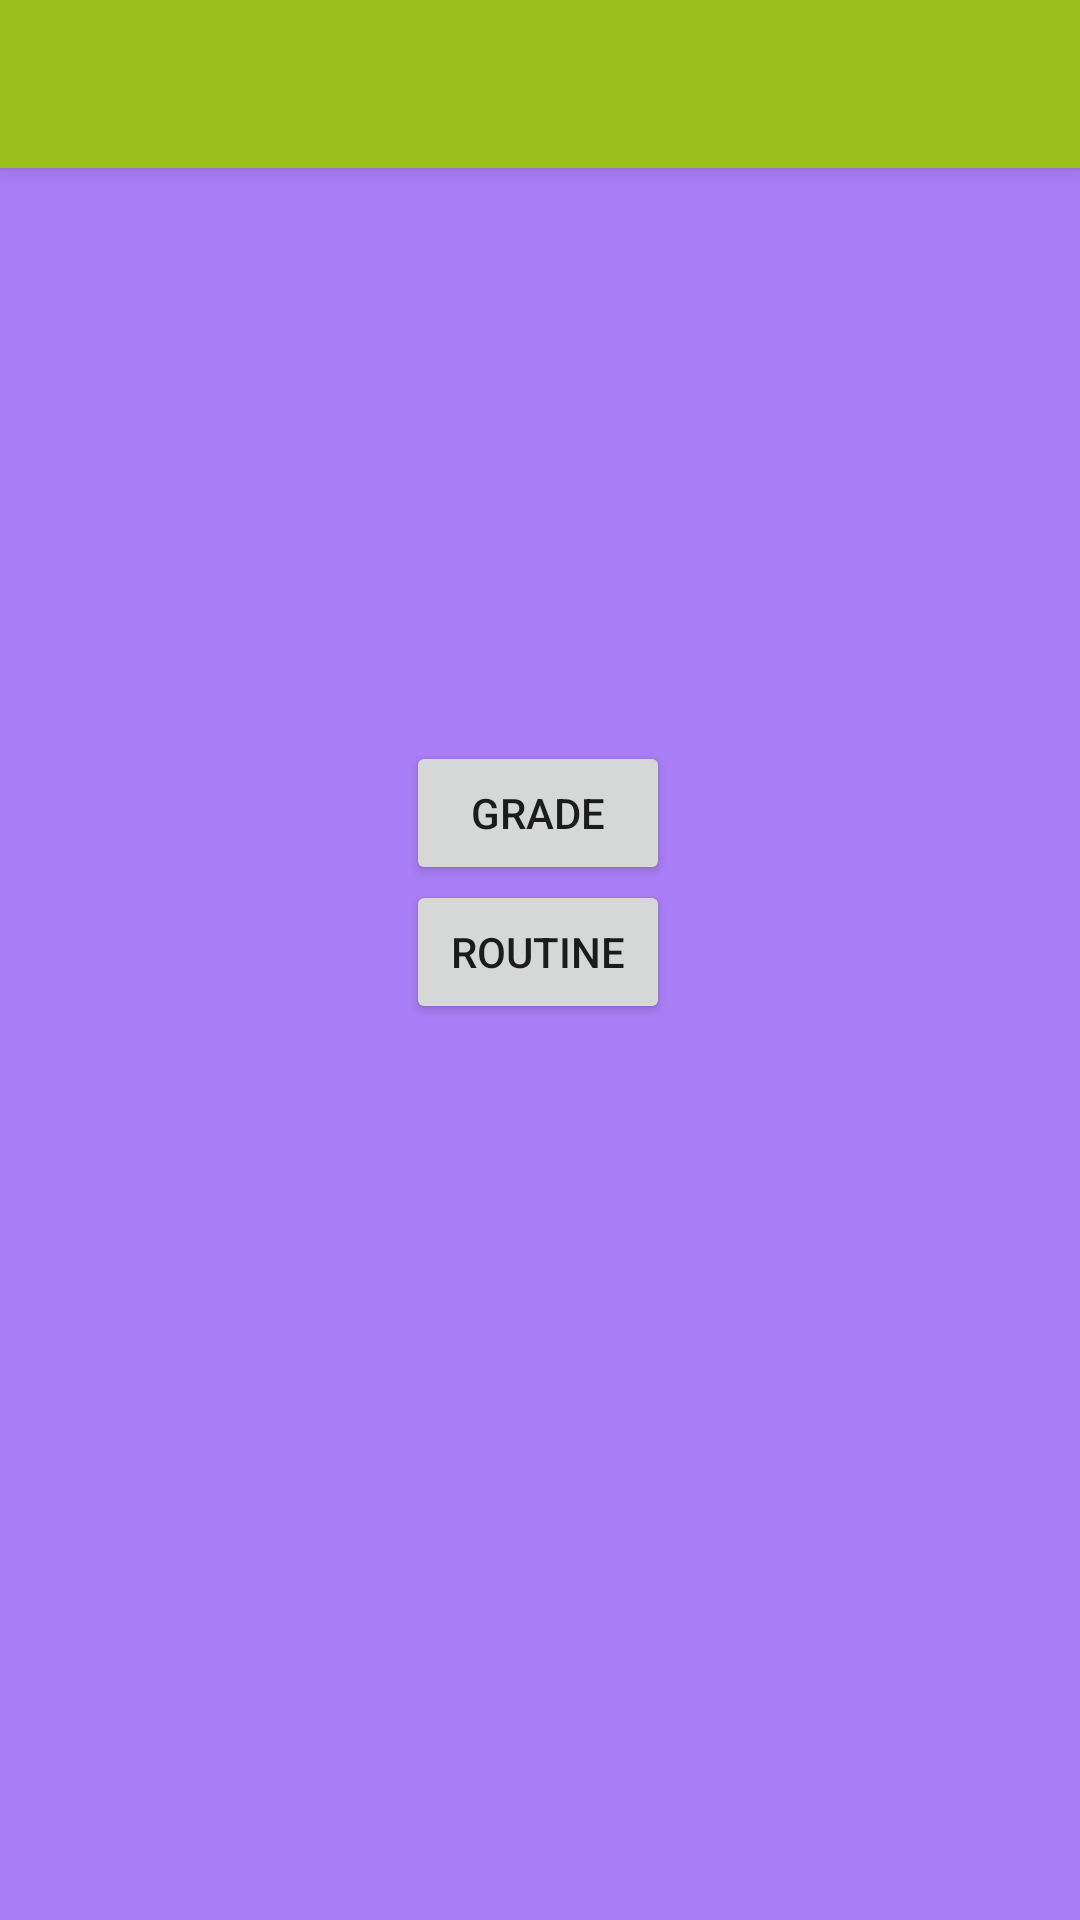

Reconstruct the res/layout file that produces this screen, plus the resources it refers to.
<!-- AndroidManifest.xml: application theme AppTheme -->
<!-- res/layout/activity_main.xml -->
<?xml version="1.0" encoding="utf-8"?>
<androidx.constraintlayout.widget.ConstraintLayout xmlns:android="http://schemas.android.com/apk/res/android"
    xmlns:app="http://schemas.android.com/apk/res-auto"
    xmlns:tools="http://schemas.android.com/tools"
    android:layout_width="match_parent"
    android:layout_height="match_parent"
    android:background="#A97EF6"
    tools:context=".MainActivity">

    <include
        layout="@layout/custom_toolbar"
        android:layout_width="match_parent"
        android:layout_height="wrap_content"
        />


    <Button
        android:id="@+id/grade"
        android:layout_width="wrap_content"
        android:layout_height="wrap_content"
        android:text="Grade"
        app:layout_constraintBottom_toBottomOf="parent"
        app:layout_constraintEnd_toEndOf="parent"
        app:layout_constraintHorizontal_bias="0.498"
        app:layout_constraintStart_toStartOf="parent"
        app:layout_constraintTop_toTopOf="parent"
        app:layout_constraintVertical_bias="0.417" />

    <Button
        android:id="@+id/routine"
        android:layout_width="wrap_content"
        android:layout_height="wrap_content"
        android:layout_marginBottom="320dp"
        android:text="Routine"
        app:layout_constraintBottom_toBottomOf="parent"
        app:layout_constraintEnd_toEndOf="parent"
        app:layout_constraintHorizontal_bias="0.498"
        app:layout_constraintStart_toStartOf="parent"
        app:layout_constraintTop_toBottomOf="@+id/grade"
        app:layout_constraintVertical_bias="0.08" />
</androidx.constraintlayout.widget.ConstraintLayout>
<!-- res/layout/custom_toolbar.xml (included above) -->
<?xml version="1.0" encoding="utf-8"?>
<androidx.appcompat.widget.Toolbar
    xmlns:android="http://schemas.android.com/apk/res/android" android:layout_width="match_parent"
    android:layout_height="?attr/actionBarSize"
    android:background="?attr/colorPrimary"
    android:elevation="4dp"
    android:theme="@style/ThemeOverlay.AppCompat.ActionBar"
    android:id="@+id/main_toolbar">

    <TextView
        android:layout_width="wrap_content"
        android:layout_height="wrap_content"
        android:id="@+id/titleText"
        style="@style/Toolbar.TitleText"/>
    
    <TextView
        android:layout_width="wrap_content"
        android:layout_height="wrap_content"
        android:id="@+id/titleCounter"
        style="@style/Toolbar.TitleText"
        android:gravity="center"/>


</androidx.appcompat.widget.Toolbar>
<!-- resources referenced by this layout -->
<resources>
  <style name="Toolbar.TitleText" parent="TextAppearance.Widget.AppCompat.Toolbar.Title">
          <item name="android:textSize">25sp</item>
          <item name="android:textColor">@android:color/white</item>
          <item name="fontFamily">@font/chewy</item>
  
      </style>
  <style name="AppTheme" parent="Theme.AppCompat.Light.NoActionBar">
          
          <item name="colorPrimary">@color/colorPrimary</item>
          <item name="colorPrimaryDark">@color/colorPrimaryDark</item>
          <item name="colorAccent">@color/colorAccent</item>
      </style>
  <color name="colorPrimary">#9bc01c</color>
  <color name="colorPrimaryDark">#F52549</color>
  <color name="colorAccent">#03DAC5</color>
</resources>
